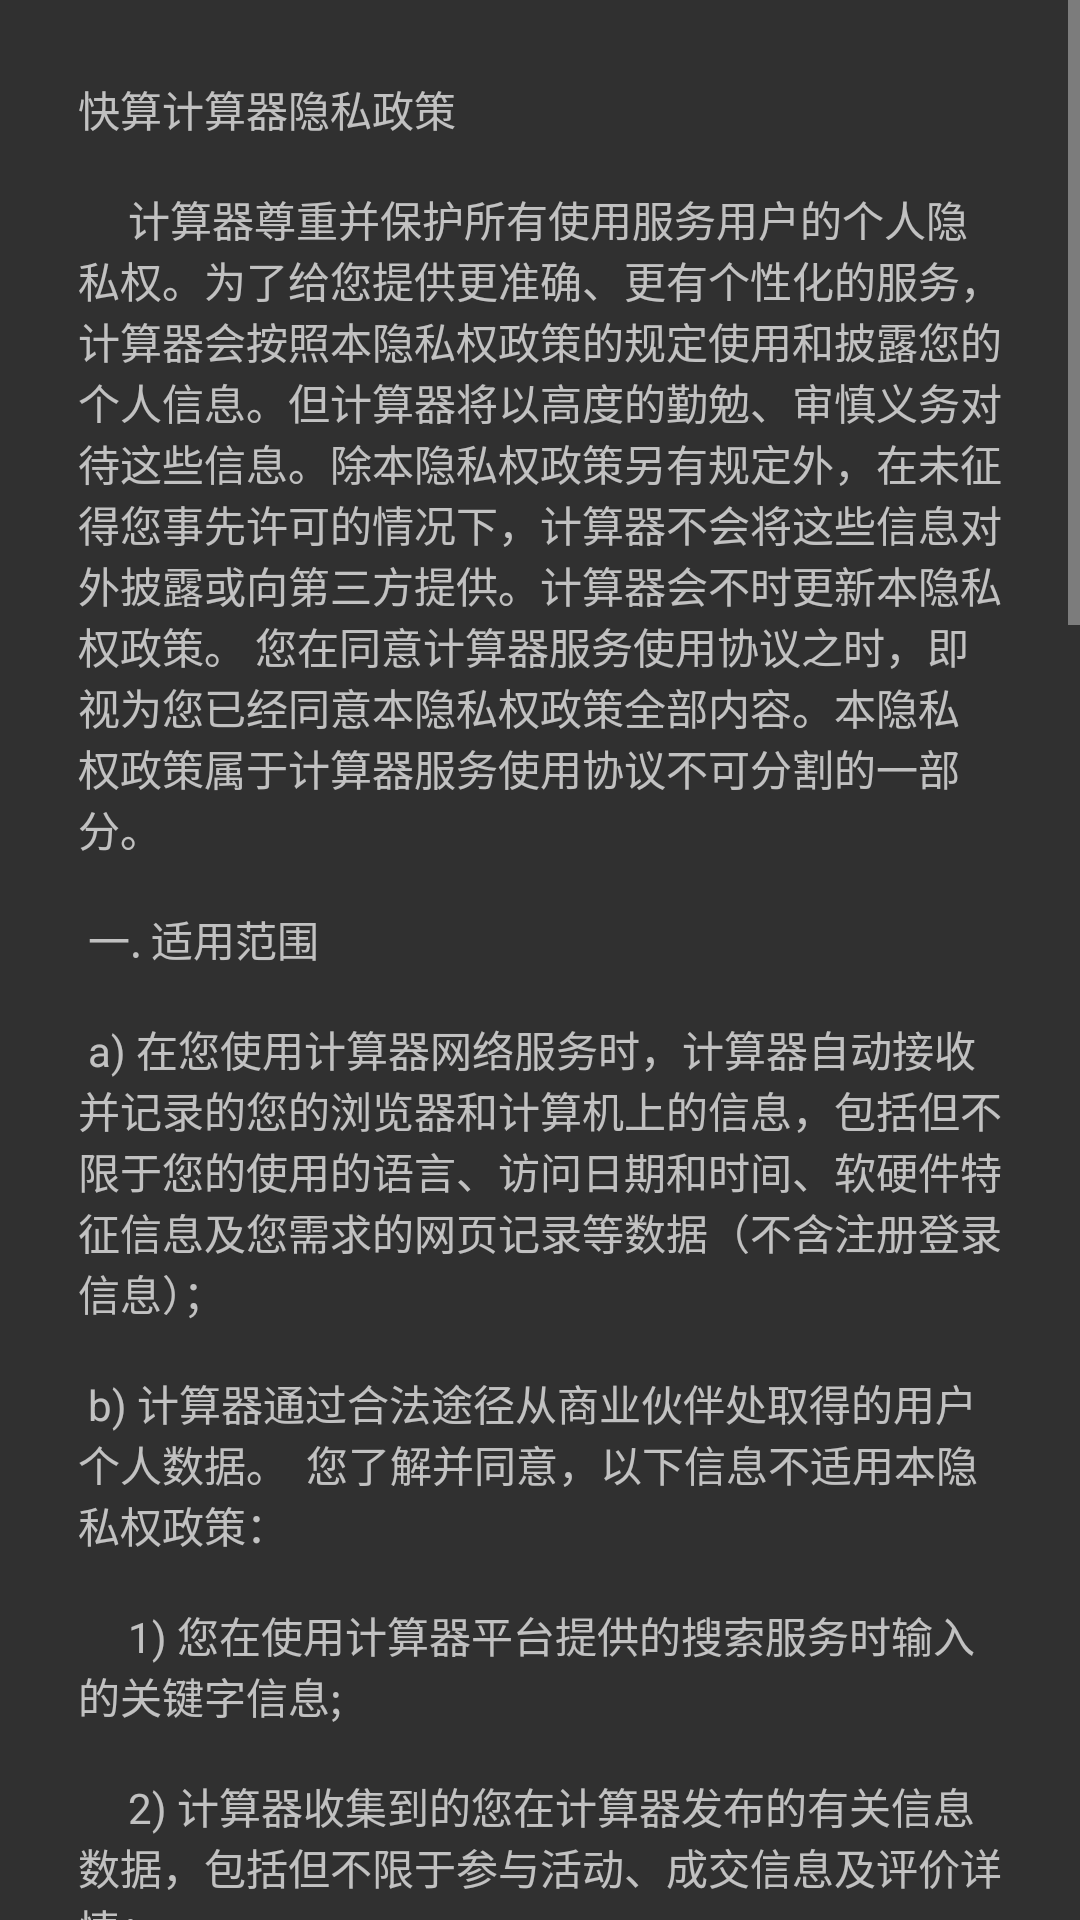

Produce the Android XML layout that renders to this screen, including the resource entries it uses.
<!-- AndroidManifest.xml: application theme AppTheme -->
<!-- res/layout/activity_privacy.xml -->
<?xml version="1.0" encoding="utf-8"?>
<ScrollView xmlns:android="http://schemas.android.com/apk/res/android"
    android:layout_width="match_parent"
    android:layout_height="match_parent"
    android:fitsSystemWindows="true">

    <LinearLayout
        android:layout_width="match_parent"
        android:layout_height="wrap_content"
        android:orientation="vertical"
        android:padding="26dp">

        <TextView
            android:layout_width="wrap_content"
            android:layout_height="wrap_content"
            android:layout_gravity="center_horizontal"
            android:text="@string/app_privacy"
            android:textIsSelectable="true" />

    </LinearLayout>

</ScrollView>
<!-- resources referenced by this layout -->
<resources>
  <string name="app_privacy">
      快算计算器隐私政策\n\n
      计算器尊重并保护所有使用服务用户的个人隐私权。为了给您提供更准确、更有个性化的服务，计算器会按照本隐私权政策的规定使用和披露您的个人信息。但计算器将以高度的勤勉、审慎义务对待这些信息。除本隐私权政策另有规定外，在未征得您事先许可的情况下，计算器不会将这些信息对外披露或向第三方提供。计算器会不时更新本隐私权政策。 您在同意计算器服务使用协议之时，即视为您已经同意本隐私权政策全部内容。本隐私权政策属于计算器服务使用协议不可分割的一部分。 \n\n
  
  一. 适用范围\n\n
  a) 在您使用计算器网络服务时，计算器自动接收并记录的您的浏览器和计算机上的信息，包括但不限于您的使用的语言、访问日期和时间、软硬件特征信息及您需求的网页记录等数据（不含注册登录信息）；\n\n
  b) 计算器通过合法途径从商业伙伴处取得的用户个人数据。  您了解并同意，以下信息不适用本隐私权政策：  \n\n
      1) 您在使用计算器平台提供的搜索服务时输入的关键字信息;\n\n
      2) 计算器收集到的您在计算器发布的有关信息数据，包括但不限于参与活动、成交信息及评价详情；\n\n
      3) 违反法律规定或违反计算器规则行为及计算器已对您采取的措施。\n\n
  
  二. 信息使用
  a) 计算器不会向任何无关第三方提供、出售、出租、分享或交易您的个人信息，除非事先得到您的许可，或该第三方和计算器（含计算器关联公司）单独或共同为您提供服务，且在该服务结束后，其将被禁止访问包括其以前能够访问的所有这些资料。  \n\n
  b) 计算器亦不允许任何第三方以任何手段收集、编辑、出售或者无偿传播您的个人信息。任何计算器平台用户如从事上述活动，一经发现，计算器有权立即终止与该用户的服务协议。  \n\n
  c) 为服务用户的目的，计算器可能通过使用您的个人信息，向您提供您感兴趣的信息，包括但不限于向您发出产品和服务信息，或者与计算器合作伙伴共享信息以便他们向您发送有关其产品和服务的信息（后者需要您的事先同意）。\n\n
  
  三.信息披露\n\n
  在如下情况下，计算器将依据您的个人意愿或法律的规定全部或部分的披露您的个人信息：  \n\n
  a) 经您事先同意，向第三方披露；  \n\n
  b) 为提供您所要求的产品和服务，而必须和第三方分享您的个人相关计算信息；  \n\n
  c) 根据法律的有关规定，或者行政或司法机构的要求，向第三方或者行政、司法机构披露；\n\n
  d) 如您出现违反中国有关法律、法规或者计算器服务协议或相关规则的情况，需要向第三方披露；\n\n
  e) 如您是适格的知识产权投诉人并已提起投诉，应被投诉人要求，向被投诉人披露，以便双方处理可能的权利纠纷；\n\n
  
   四. 信息存储和交换   \n\n
  计算器收集的有关您的信息和资料将保存在计算器及（或）其关联公司的服务器上，这些信息和资料可能传送至您所在国家、地区或计算器收集信息和资料所在地的境外并在境外被访问、存储和展示。\n\n
  
  五. Cookie的使用 \n\n
  a) 在您未拒绝接受cookies的情况下，计算器会在您的计算机上设定或取用cookies ，以便您能登录或使用依赖于cookies的计算器平台服务或功能。计算器使用cookies可为您提供更加周到的个性化服务，包括推广服务。\n\n
  b) 您有权选择接受或拒绝接受cookies。您可以通过修改浏览器设置的方式拒绝接受cookies。但如果您选择拒绝接受cookies，则您可能无法登录或使用依赖于cookies的计算器网络服务或功能。 \n\n
  c) 通过计算器所设cookies所取得的有关信息，将适用本政策。  \n\n
  
  </string>
  <style name="AppTheme" parent="Theme.AppCompat">
          
          
          
          
      </style>
</resources>
